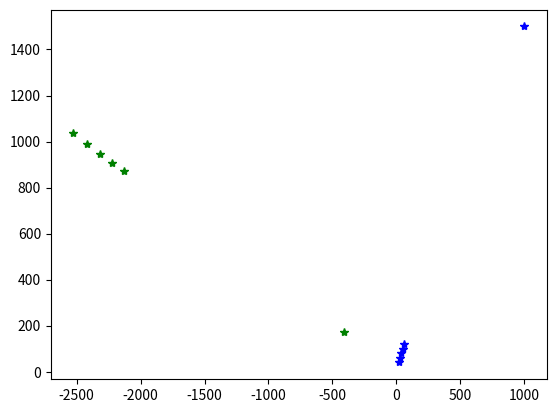

Recreate this plot in Python.
"""Convert the camera frame/perspective to bird's eye view
using matrix operations
"""

import numpy as np
import matplotlib.pyplot as plt

def perspective_tansform(oldX, oldY):
    # [redacted]
    # which depends on the physical camera placement
    # Everything else is already good.
    M = np.array([[-3.0985, -4.6553, 2776.3],
                [2.71022, -4.4267, 1141.],
                [0.0001966, 0.022109, 1.]])
    
    multiplier = np.array([[-1., -1., -1.],
                [1., 1., 1.],
                [1., 1., 1.]])
    newM = M * multiplier
    P = np.array([oldX, oldY, np.ones_like(oldX)])
    X = 0
    Y = 1
    C = 2
    transformed = np.matmul(newM, P)
    transformedX = transformed[X] / transformed[C]
    transformedY = transformed[Y] / transformed[C]

    return transformedX, transformedY

if __name__ == "__main__":
    oldX = np.array([100,2,3,4,5,6])
    oldY = np.array([150,4,6,8,10,12])
    # [redacted]
    # [redacted]
    # and purple for the obstacle
    transformedX, transformedY = perspective_tansform(oldX, oldY)
    # the path planning will be based on transformedX, transformedY locations of yellow, blue and purple

    # testing the transform
    print("x: ", transformedX)
    print("y: ", transformedY)
    # graphing the points
    fig, ax = plt.subplots()
    ax.plot(oldX * 10, oldY * 10, "*b") 
    # the * 10 is adjust the scale, so the two plot can be compared on the same graph. 
    # It is JUST for visualisation. We want oldX and oldY, not the 10X version of them.
    ax.plot(transformedX, transformedY, "*g")
    plt.show()